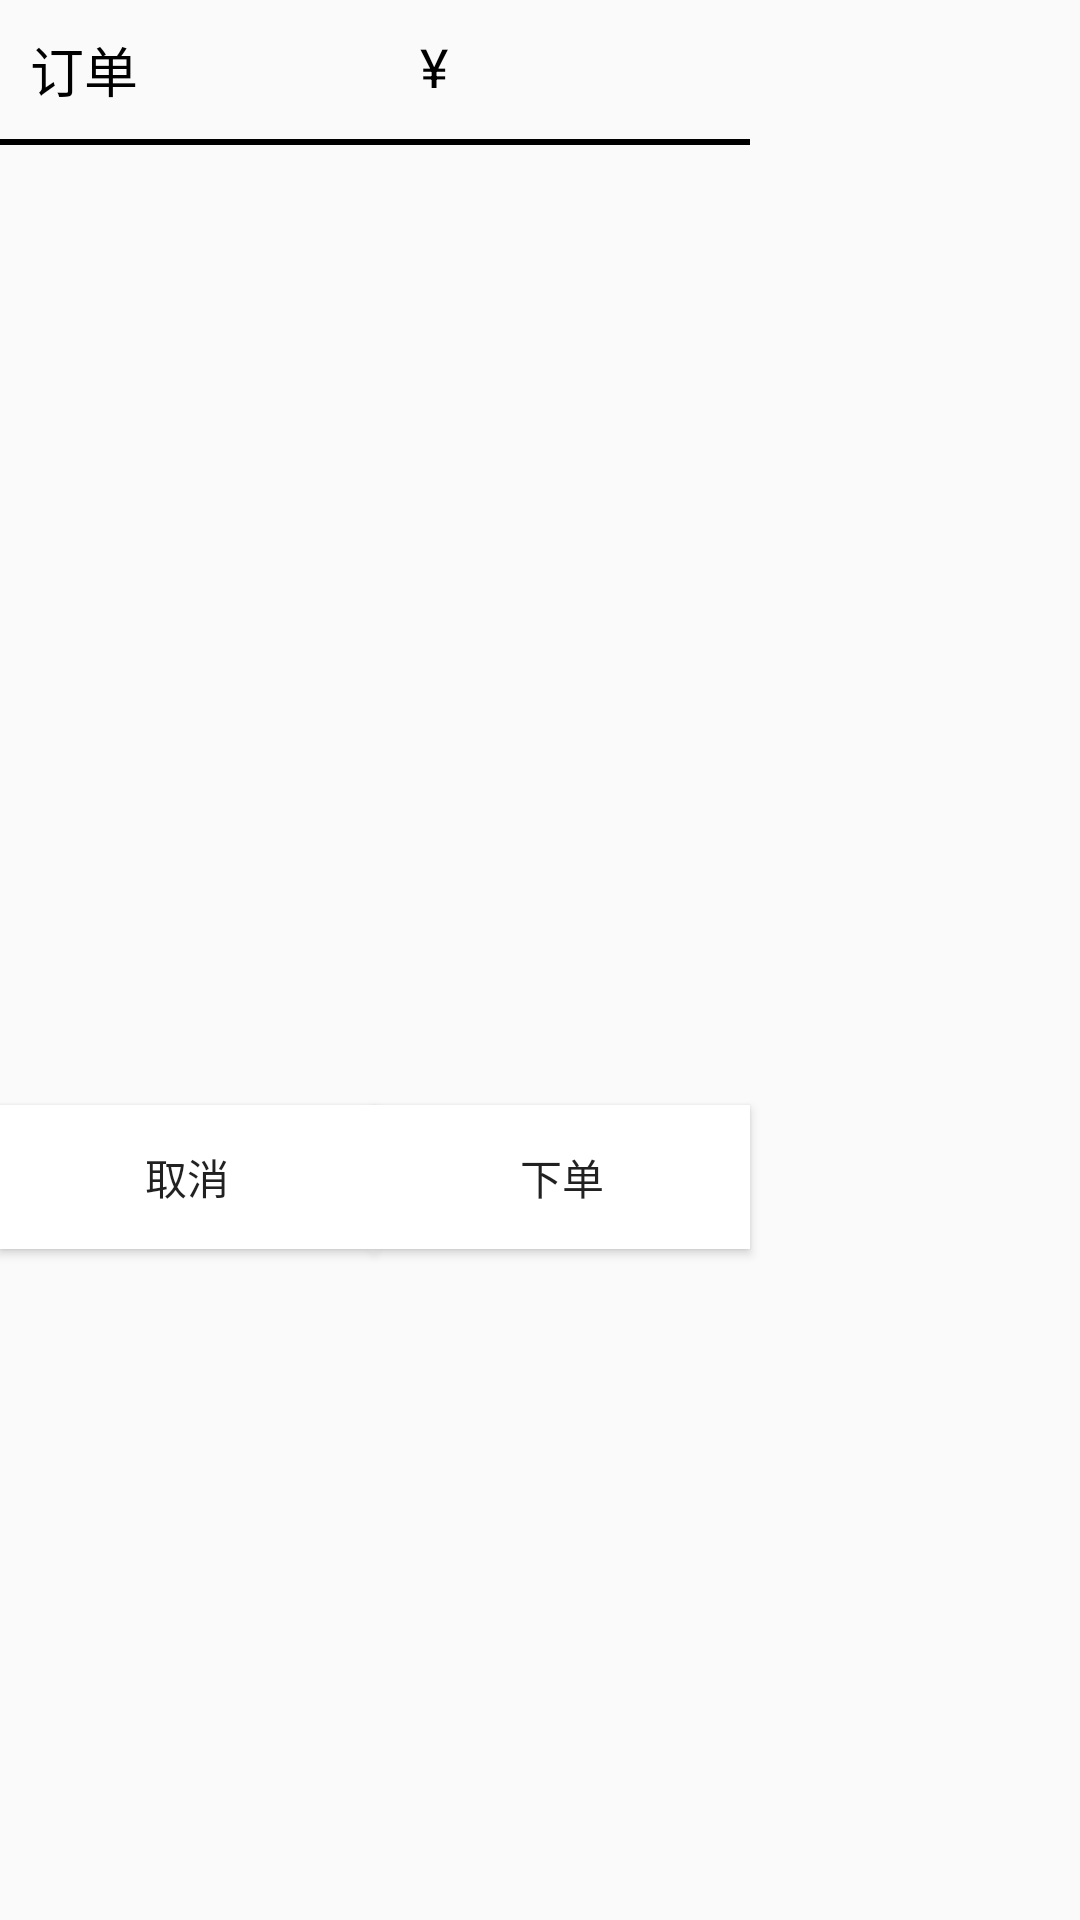

Write the Android layout XML for this screen, with the resource values it uses.
<!-- AndroidManifest.xml: application theme AppTheme -->
<!-- res/layout/order_dialog.xml -->
<?xml version="1.0" encoding="utf-8"?>
<RelativeLayout xmlns:android="http://schemas.android.com/apk/res/android"
    android:layout_width="match_parent"
    android:layout_height="match_parent" >

    <TextView
        android:id="@+id/order_title"
        android:layout_width="130dp"
        android:layout_height="wrap_content"
        android:layout_marginLeft="10dp"
        android:layout_marginTop="10dp"
        android:textColor="#000000"
        android:textSize="18sp"
        android:text="订单" />

    <TextView
        android:id="@+id/order_sign"
        android:layout_width="wrap_content"
        android:layout_height="wrap_content"
        android:layout_marginTop="10dp"
        android:layout_toRightOf="@+id/order_title"
        android:textColor="#000000"
        android:textSize="18sp"
        android:text="¥" />

    <TextView
        android:id="@+id/order_total"
        android:layout_width="wrap_content"
        android:layout_height="wrap_content"
        android:layout_marginTop="10dp"
        android:layout_toRightOf="@+id/order_sign"
        android:textColor="#000000"
        android:textSize="18sp" />

    <View
        android:id="@+id/order_line"
        android:layout_width="250dp"
        android:layout_height="2dp"
        android:layout_below="@+id/order_title"
        android:background="#000000"
        android:layout_marginTop="10dp"/>

    <ListView
        android:id="@+id/order_listview"
        android:layout_width="230dp"
        android:layout_height="300dp"
        android:layout_alignParentLeft="true"
        android:layout_marginLeft="10dp"
        android:layout_below="@+id/order_line"
        android:layout_marginTop="10dp"
        android:scrollbars="none"
        android:listSelector="@android:color/transparent"
        android:divider="#00000000"
        android:dividerHeight="10dp" />

    <Button
        android:id="@+id/order_cancel"
        android:layout_width="125dp"
        android:layout_height="wrap_content"
        android:layout_below="@+id/order_listview"
        android:layout_alignParentLeft="true"
        android:layout_marginTop="10dp"
        android:background="#ffffff"
        android:text="取消" />

    <Button
        android:id="@+id/order_submit"
        android:layout_width="125dp"
        android:layout_height="wrap_content"
        android:layout_below="@+id/order_listview"
        android:layout_toRightOf="@+id/order_cancel"
        android:layout_marginTop="10dp"
        android:background="#ffffff"
        android:text="下单" />

</RelativeLayout>
<!-- resources referenced by this layout -->
<resources>
  <style name="AppTheme" parent="Theme.AppCompat.Light.DarkActionBar">
          
          <item name="colorPrimary">#484C4C</item>
          <item name="colorPrimaryDark">#484C4C</item>
          <item name="colorAccent">@color/colorAccent</item>
      </style>
  <!-- not gathered from this repository: default colours our renderer supplied (Android Studio template values) -->
  <color name="colorAccent">#FF03DAC5</color>
</resources>
